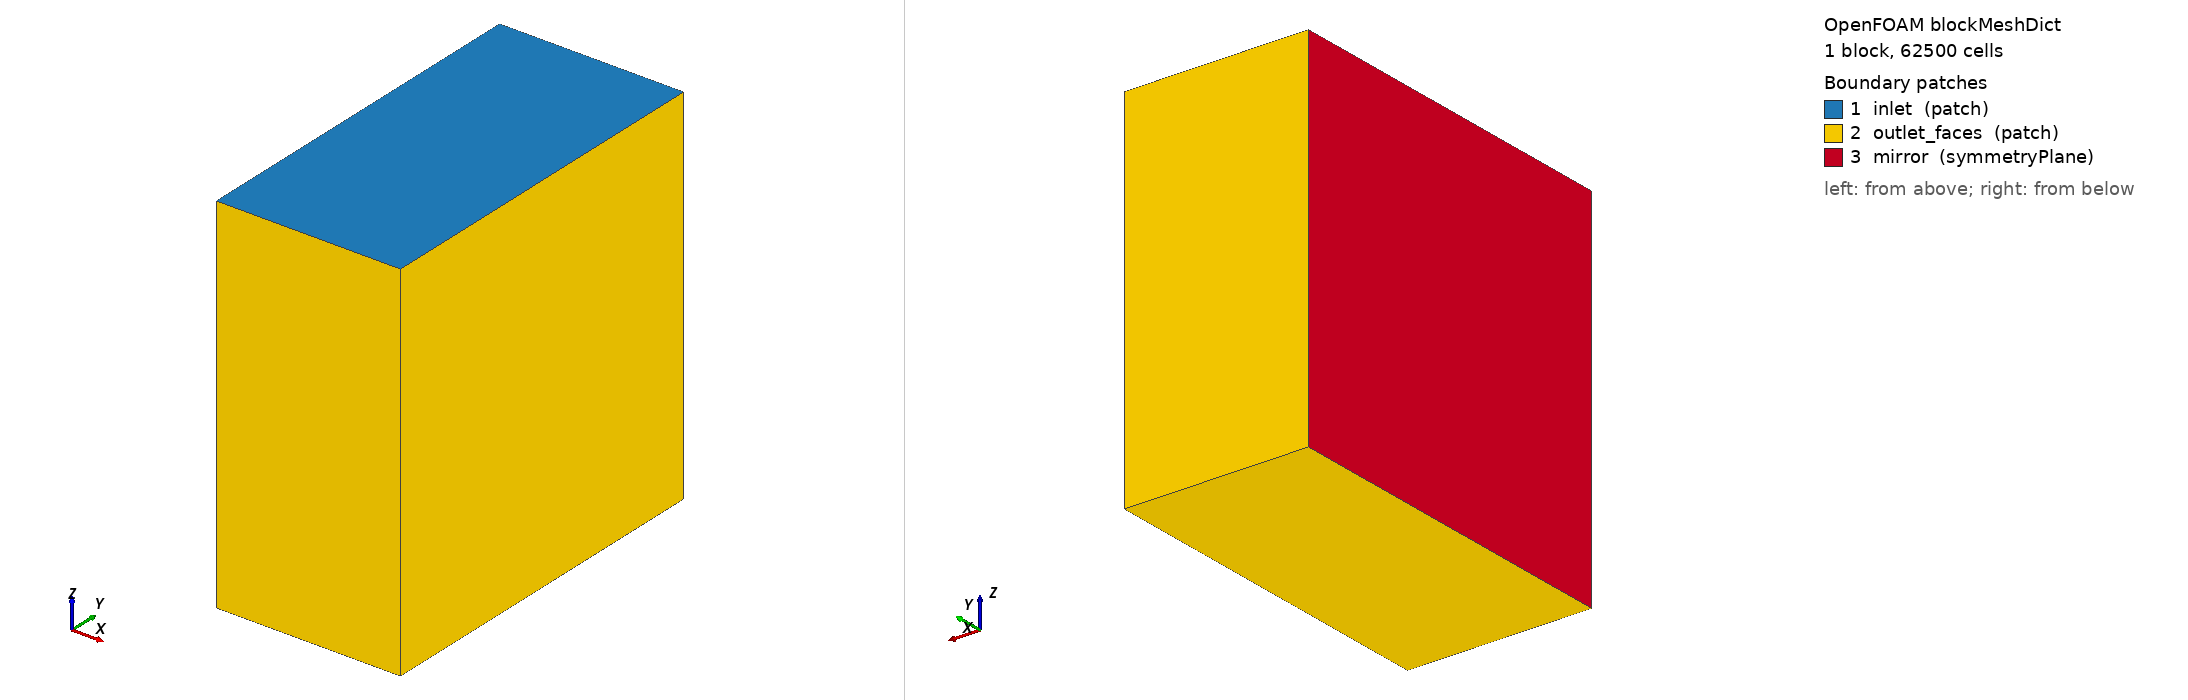

OpenFOAM case: the mesh blockMesh builds from blockMeshDict, 1 block(s), 62500 cells. Boundary patches (legend numbers): 1 inlet (patch), 2 outlet_faces (patch), 3 mirror (symmetryPlane). Left view from above one corner, right view from below the opposite corner. Boundary conditions: 7 field file(s) under 0/ or 0.orig/; 3 of 3 drawn patches have an entry in a shipped field file.

=== system/blockMeshDict ===
FoamFile
{
    format      ascii;
    class       dictionary;
    object      blockMeshDict;
}

// * * * * * * * * * * * * * * * * * * * * * * * * * * * * * * * * * * * * * //

convertToMeters 0.01;

vertices
(
    //front face

    (60 -70 70) //bottom right
    (60 70 70) //top right
    (-10  70 70) //top left
    (-10  -70 70) //bottom left
    
    //back face
    (60 -70 -70) //bottom right
    (60 70 -70) //top right
    (-10  70 -70) //top left
    (-10  -70 -70) //bottom left
);

blocks
(
    hex (3 0 4 7 2 1 5 6) (25 50 50) simpleGrading (1 1 1)
);

// boundary
// (
//     inlet
//     {
//         type patch;
//         faces (
//             (0 1 2 3)
//         );
//     }

//     outlet_faces
//     {
//         type patch;
//         faces(
//             (4 5 6 7)
//             (0 1 5 4)
//             (1 2 6 5)
//             (0 4 7 3)
//             (3 2 6 7)
//         );
//     }
// );

boundary
(
    inlet
    {
        type patch;
        faces
        (
            (0 1 2 3)
        );
	
    }
    
    outlet_faces
    {
        type patch;
        faces
        (
            (4 5 6 7)
            (0 1 5 4)
            (1 2 6 5)
            (0 4 7 3)
            
        );
	
    }

    mirror
    {
        type symmetryPlane;
        faces
        (
            (3 2 6 7)
        );
    }
);

// ************************************************************************* //


=== system/controlDict ===
FoamFile
{
    format      ascii;
    class       dictionary;
    location    "system";
    object      controlDict;
}

application     overPimpleDyMFoam;

startFrom       startTime;

startTime       0;

stopAt          endTime;

endTime         0.1;

deltaT          0.001;

adjustTimeStep  yes;
maxCo           0.3;
maxMeshCourant  0.2;
maxDeltaT       0.005;   // optional but recommended

writeControl    timeStep;

writeInterval   1;

purgeWrite      0;

writeFormat     binary;

writePrecision  6;

writeCompression off;

timeFormat      general;

timePrecision   6;

runTimeModifiable true;


=== 0.orig/zoneID ===
/*--------------------------------*- C++ -*----------------------------------*\
| =========                 |                                                 |
| \\      /  F ield         | OpenFOAM: The Open Source CFD Toolbox           |
|  \\    /   O peration     | Version:  v2012                                 |
|   \\  /    A nd           | Website:  www.openfoam.com                      |
|    \\/     M anipulation  |                                                 |
\*---------------------------------------------------------------------------*/
FoamFile
{
    version     2.0;
    format      ascii;
    class       volScalarField;
    object      zoneID;
}
// * * * * * * * * * * * * * * * * * * * * * * * * * * * * * * * * * * * * * //

dimensions      [0 0 0 0 0 0 0];

internalField   uniform 0;

boundaryField
{
    overset_patch
    {
        type            overset;
        value uniform 0;
    }

    inlet
    {
        type zeroGradient;
    }

    outlet_faces
    {
        type zeroGradient;
    }
    mirror
    {
        type symmetryPlane;
    }

    wing
    {
        type overset;
        value uniform 0;
    }
}

// ************************************************************************* //


=== 0/U ===
/*--------------------------------*- C++ -*----------------------------------*\
| =========                 |                                                 |
| \\      /  F ield         | OpenFOAM: The Open Source CFD Toolbox           |
|  \\    /   O peration     | Version:  v2012                                 |
|   \\  /    A nd           | Website:  www.openfoam.com                      |
|    \\/     M anipulation  |                                                 |
\*---------------------------------------------------------------------------*/
FoamFile
{
    version     2.0;
    format      ascii;
    class       volVectorField;
    object      U;
}
// * * * * * * * * * * * * * * * * * * * * * * * * * * * * * * * * * * * * * //

dimensions      [0 1 -1 0 0 0 0];

internalField   uniform (0 0 0);

boundaryField
{
    outlet_faces
    {
        type    zeroGradient;
        
    }

    inlet
    {
        type    fixedValue;
        value uniform (0 0 1);
    }

    mirror
    {
        type symmetryPlane;
    }

    wing
    {
        type            overset;
    }

    overset_patch
    {
        type            overset;
    }
}

// ************************************************************************* //


=== 0/p ===
/*--------------------------------*- C++ -*----------------------------------*\
| =========                 |                                                 |
| \\      /  F ield         | OpenFOAM: The Open Source CFD Toolbox           |
|  \\    /   O peration     | Version:  v2012                                 |
|   \\  /    A nd           | Website:  www.openfoam.com                      |
|    \\/     M anipulation  |                                                 |
\*---------------------------------------------------------------------------*/
FoamFile
{
    version     2.0;
    format      ascii;
    class       volScalarField;
    object      p;
}
// * * * * * * * * * * * * * * * * * * * * * * * * * * * * * * * * * * * * * //

dimensions      [0 2 -2 0 0 0 0];

internalField   uniform 0;

boundaryField
{
    ".*"
    {
        type            zeroGradient;
       
    }

    mirror
    {
        type symmetryPlane;
    }

    wing
    {
        type    overset;
    }

    outlet_faces
    {
        type fixedValue;
        value uniform 0;

    }

    overset_patch
    {
        type            overset;
    }
}

// ************************************************************************* //


Also in the case, not shown: 0/zoneID (577022 bytes, source omitted); constant/polyMesh/neighbour (numeric list); constant/polyMesh/owner (numeric list); constant/polyMesh/points (numeric list).
